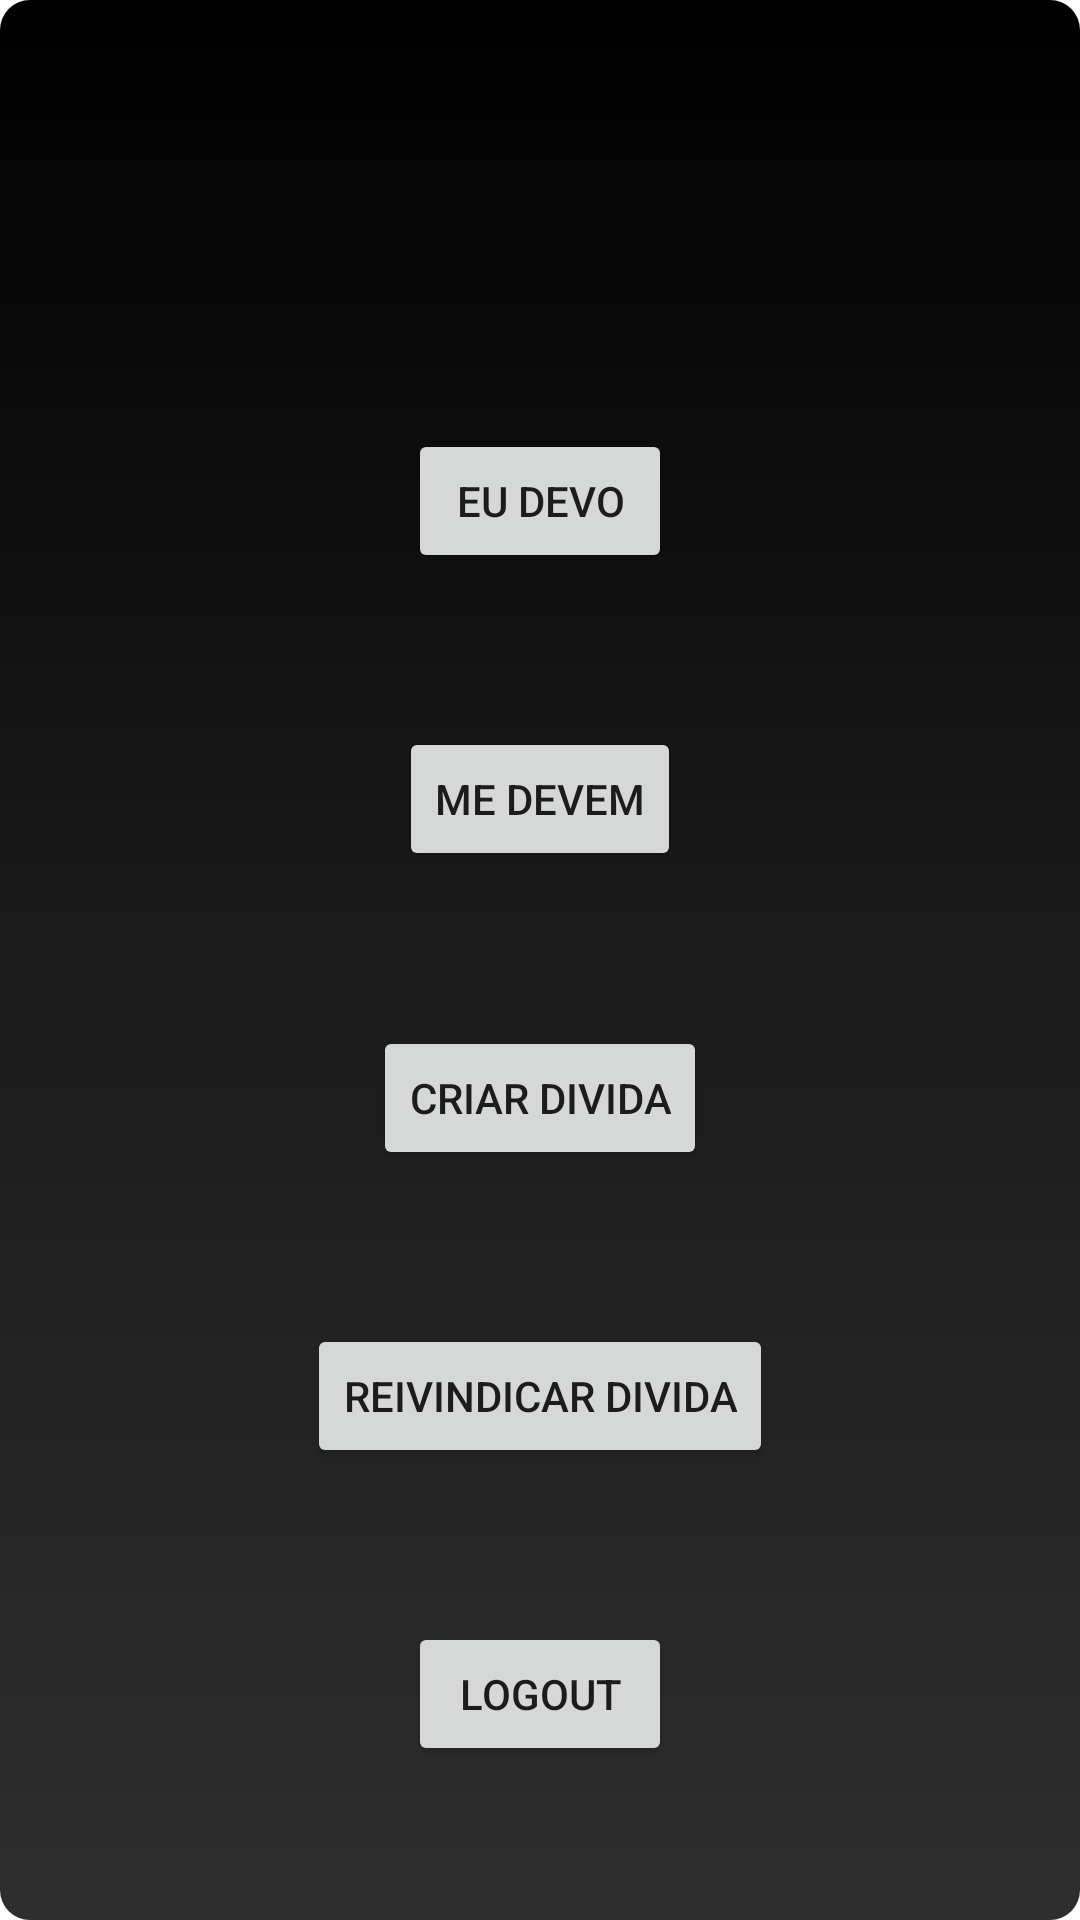

Here is an Android app screen rendered from its layout file. Give the layout XML and the strings, colors and styles it references.
<!-- AndroidManifest.xml: application theme Theme.Comfiado -->
<!-- res/layout/activity_main.xml -->
<?xml version="1.0" encoding="utf-8"?>
<androidx.constraintlayout.widget.ConstraintLayout xmlns:android="http://schemas.android.com/apk/res/android"
    xmlns:app="http://schemas.android.com/apk/res-auto"
    xmlns:tools="http://schemas.android.com/tools"
    android:id="@+id/logoff"
    android:layout_width="match_parent"
    android:layout_height="match_parent"
    android:background="@drawable/background"
    tools:context=".MainActivity">

    <Button
        android:id="@+id/btnReivindicarDivida"
        android:layout_width="wrap_content"
        android:layout_height="wrap_content"
        android:text="Reivindicar Divida"
        app:layout_constraintBottom_toTopOf="@+id/btnLogoff"
        app:layout_constraintEnd_toEndOf="parent"
        app:layout_constraintHorizontal_bias="0.5"
        app:layout_constraintStart_toStartOf="parent"
        app:layout_constraintTop_toBottomOf="@+id/btnCriarDivida" />

    <Button
        android:id="@+id/btnCriarDivida"
        android:layout_width="wrap_content"
        android:layout_height="wrap_content"
        android:text="Criar Divida"
        app:layout_constraintBottom_toTopOf="@+id/btnReivindicarDivida"
        app:layout_constraintEnd_toEndOf="parent"
        app:layout_constraintHorizontal_bias="0.5"
        app:layout_constraintStart_toStartOf="parent"
        app:layout_constraintTop_toBottomOf="@+id/btnMeDevem" />

    <Button
        android:id="@+id/btnLogoff"
        android:layout_width="wrap_content"
        android:layout_height="wrap_content"
        android:text="LOGOUT"
        app:layout_constraintBottom_toBottomOf="parent"
        app:layout_constraintEnd_toEndOf="parent"
        app:layout_constraintHorizontal_bias="0.5"
        app:layout_constraintStart_toStartOf="parent"
        app:layout_constraintTop_toBottomOf="@+id/btnReivindicarDivida" />

    <Button
        android:id="@+id/btnEuDevo"
        android:layout_width="wrap_content"
        android:layout_height="wrap_content"
        android:text="Eu devo"
        app:layout_constraintBottom_toTopOf="@+id/btnMeDevem"
        app:layout_constraintEnd_toEndOf="parent"
        app:layout_constraintHorizontal_bias="0.5"
        app:layout_constraintStart_toStartOf="parent"
        app:layout_constraintTop_toBottomOf="@+id/txtNomeUsuario" />

    <Button
        android:id="@+id/btnMeDevem"
        android:layout_width="wrap_content"
        android:layout_height="wrap_content"
        android:text="Me Devem"
        app:layout_constraintBottom_toTopOf="@+id/btnCriarDivida"
        app:layout_constraintEnd_toEndOf="parent"
        app:layout_constraintHorizontal_bias="0.5"
        app:layout_constraintStart_toStartOf="parent"
        app:layout_constraintTop_toBottomOf="@+id/btnEuDevo" />

    <TextView
        android:id="@+id/txtNomeUsuario"
        android:layout_width="wrap_content"
        android:layout_height="wrap_content"
        android:textColor="#FFFFFF"
        android:textSize="30sp"
        app:layout_constraintBottom_toTopOf="@+id/btnEuDevo"
        app:layout_constraintEnd_toEndOf="parent"
        app:layout_constraintHorizontal_bias="0.5"
        app:layout_constraintStart_toStartOf="parent"
        app:layout_constraintTop_toTopOf="parent" />
</androidx.constraintlayout.widget.ConstraintLayout>
<!-- resources referenced by this layout -->
<resources>
  <!-- drawable background (drawable) -->
  <?xml version="1.0" encoding="utf-8"?>
  <shape xmlns:android="http://schemas.android.com/apk/res/android">
      <gradient
          android:startColor="@color/preto"
          android:centerColor="@color/CinzaMarca"
          android:endColor="@color/Cinza"
          android:angle="5"
          />
      <corners android:radius="10dp"/>
  </shape>
  <style name="Theme.Comfiado" parent="Theme.MaterialComponents.DayNight.DarkActionBar">
          
          <item name="colorPrimary">@color/preto</item>
          <item name="colorPrimaryVariant">@color/CinzaMarca</item>
          <item name="colorOnPrimary">@color/branco</item>
          
          <item name="colorSecondary">@color/amareloMarca</item>
          <item name="colorSecondaryVariant">@color/verdeFraco</item>
          <item name="colorOnSecondary">@color/black</item>
          
          <item name="android:statusBarColor">@color/preto</item>
          
      </style>
  <color name="preto">#FF000000</color>
  <color name="CinzaMarca">#1B1B1B</color>
  <color name="Cinza">#2E2E2E</color>
  <color name="branco">#FFFFFFFF</color>
  <color name="amareloMarca">#D1FF1B</color>
  <color name="verdeFraco">#71AA1D</color>
  <!-- not gathered from this repository: default colours our renderer supplied (Android Studio template values) -->
  <color name="black">#FF000000</color>
</resources>
